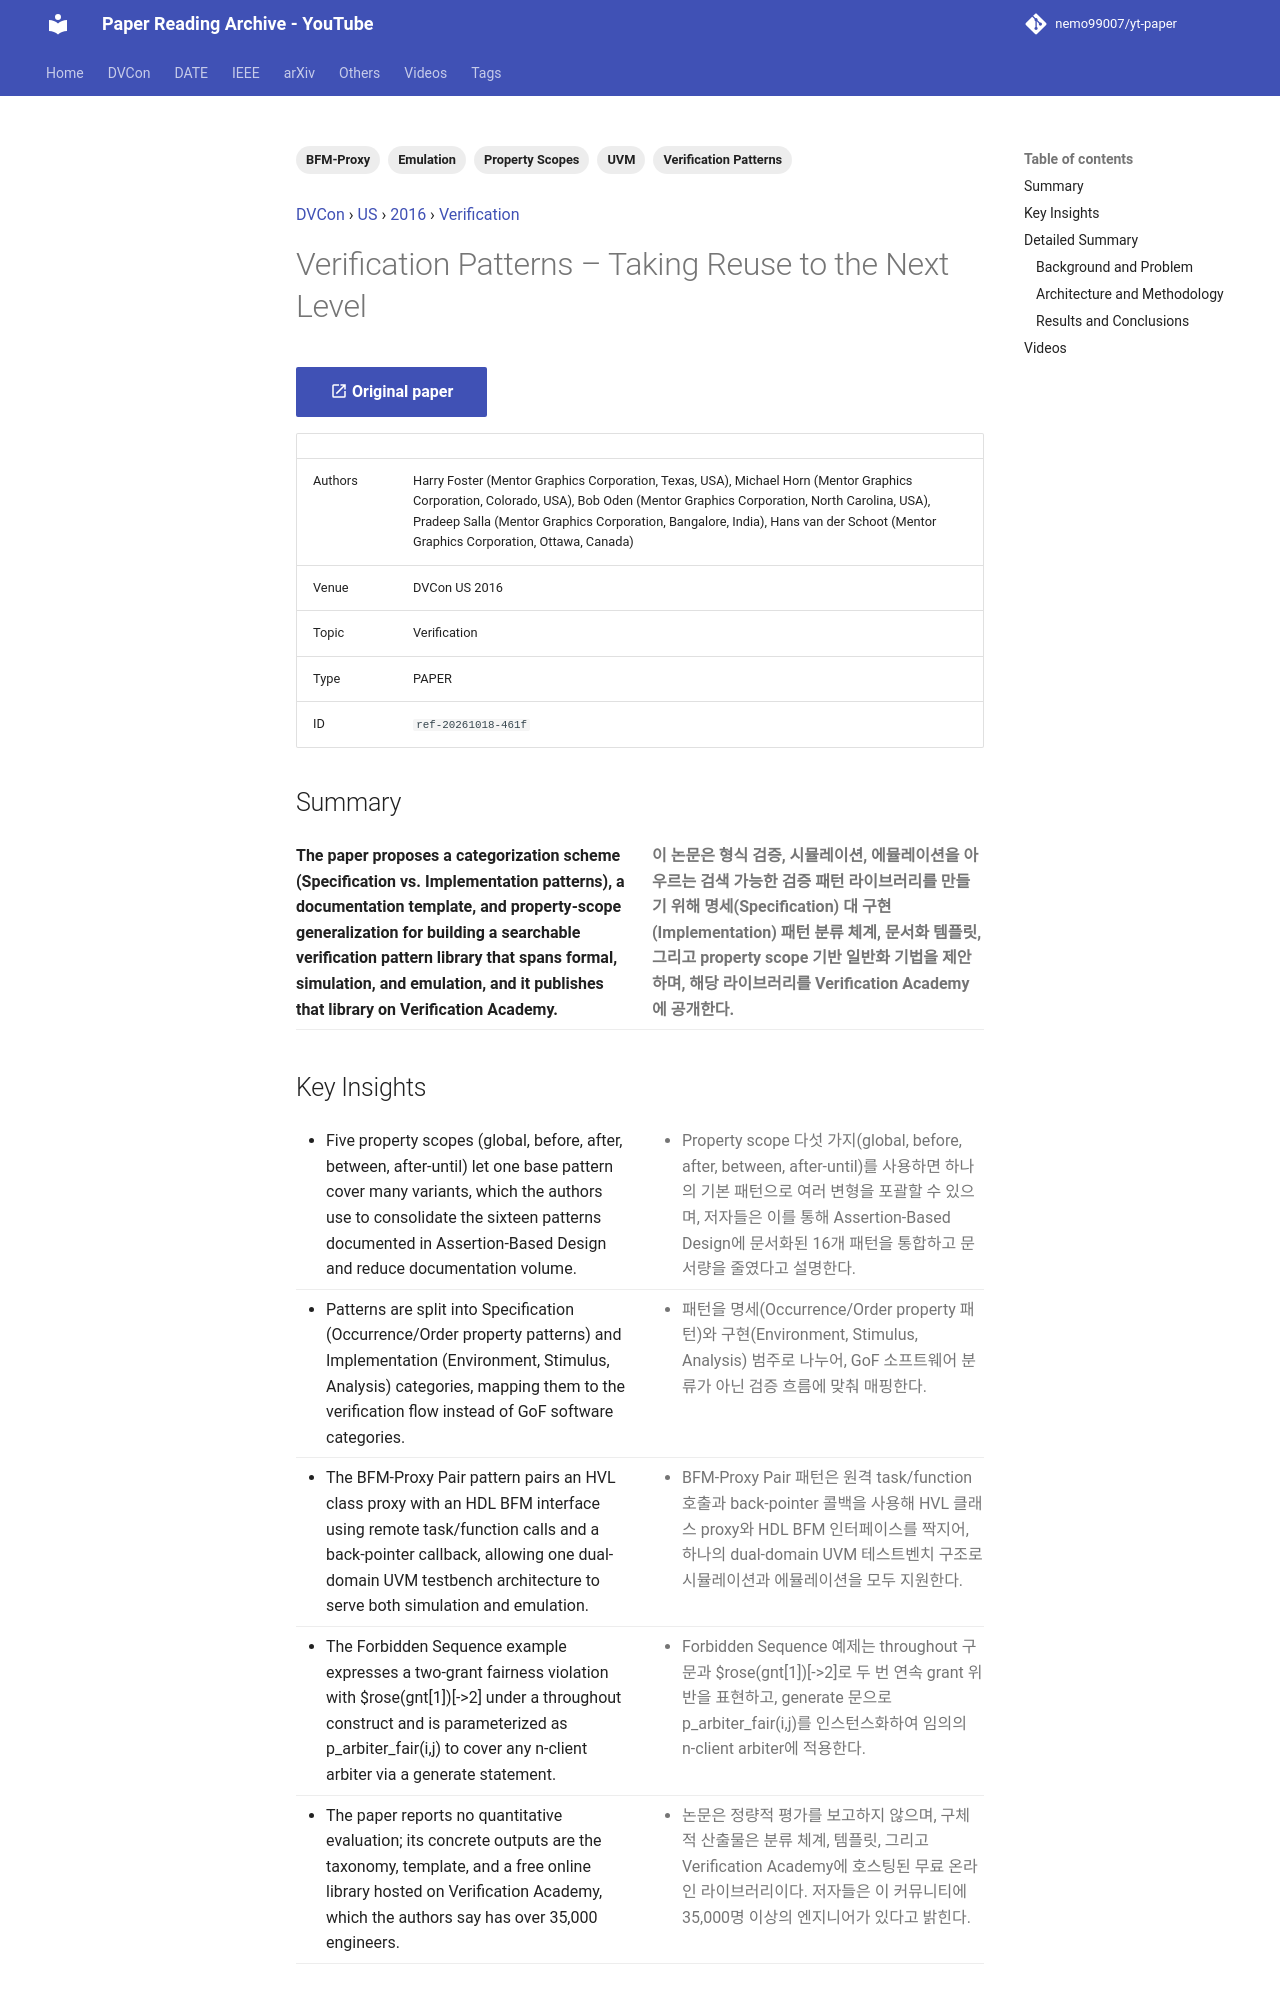

repository: nemo99007/yt-paper · page: papers/ref-20261018-461f-verification-patterns-taking-reuse-to-the-next-level/index.html · generator: mkdocs

---
id: ref-20261018-461f
title: Verification Patterns – Taking Reuse to the Next Level
date: '2024-08-23'
venue: DVCon
region: US
year: 2016
category: Verification
tags:
- Verification Patterns
- UVM
- Property Scopes
- BFM-Proxy
- Emulation
source_type: PAPER
source_url: https://dvcon-proceedings.org/wp-content/uploads/verification-patterns-taking-reuse-to-the-next-level.pdf
authors: Harry Foster (Mentor Graphics Corporation, Texas, USA), Michael Horn (Mentor Graphics Corporation, Colorado, USA), Bob Oden (Mentor Graphics Corporation, North Carolina, USA), Pradeep Salla (Mentor Graphics Corporation, Bangalore, India), Hans van der Schoot (Mentor Graphics Corporation, Ottawa, Canada)
youtube_videos:
- video_id: KAjqYgvue80
  url: https://www.youtube.com/watch?v=KAjqYgvue80
  title: '[DVCON2016]Verification Patterns – Taking Reuse to the Next Level'
  timestamp: null
---


<!-- generated by yt-paper; edits will be overwritten -->
[DVCon](../dvcon/index.md) › [US](../dvcon/us.md) › [2016](../dvcon/by-year.md#2016) › [Verification](../dvcon/by-topic.md#verification)

# Verification Patterns – Taking Reuse to the Next Level

[:material-open-in-new: Original paper](https://dvcon-proceedings.org/wp-content/uploads/verification-patterns-taking-reuse-to-the-next-level.pdf){ .md-button .md-button--primary target=_blank }

| | |
|---|---|
| Authors | Harry Foster (Mentor Graphics Corporation, Texas, USA), Michael Horn (Mentor Graphics Corporation, Colorado, USA), Bob Oden (Mentor Graphics Corporation, North Carolina, USA), Pradeep Salla (Mentor Graphics Corporation, Bangalore, India), Hans van der Schoot (Mentor Graphics Corporation, Ottawa, Canada) |
| Venue | DVCon US 2016 |
| Topic | Verification |
| Type | PAPER |
| ID | `ref-20261018-461f` |

## Summary

<div class="bi" markdown>
<div class="bi-en" markdown>

**The paper proposes a categorization scheme (Specification vs. Implementation patterns), a documentation template, and property-scope generalization for building a searchable verification pattern library that spans formal, simulation, and emulation, and it publishes that library on Verification Academy.**

</div>
<div class="bi-ko" markdown>

**이 논문은 형식 검증, 시뮬레이션, 에뮬레이션을 아우르는 검색 가능한 검증 패턴 라이브러리를 만들기 위해 명세(Specification) 대 구현(Implementation) 패턴 분류 체계, 문서화 템플릿, 그리고 property scope 기반 일반화 기법을 제안하며, 해당 라이브러리를 Verification Academy에 공개한다.**

</div>
</div>
